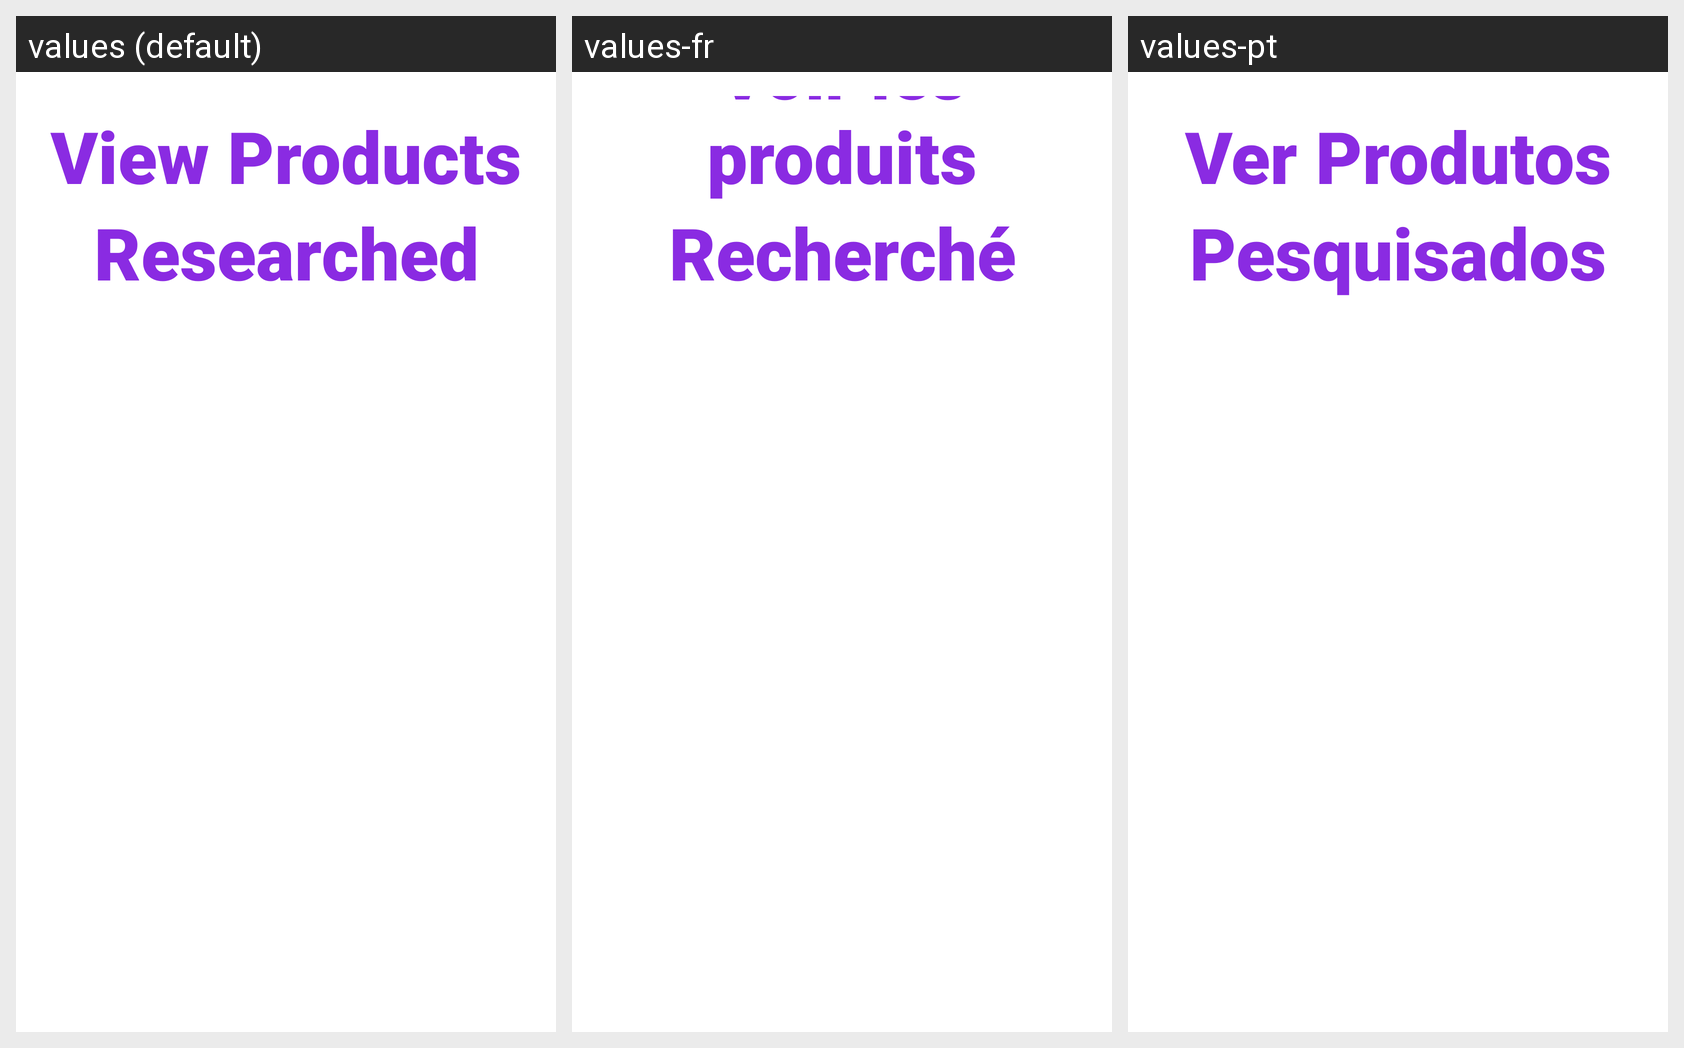

Here is an Android app screen in its default locale and in the app's own translations. Write out the translated-string differences for the strings that appear on this screen.
Android screen res/layout/activity_produto_existente_pesquisado.xml rendered under 3 locales, left to right: values (default), values-fr, values-pt. Device: Nexus 5 (rendered at 1080×1920; each locale shown at half size, 540×960, under a caption strip naming it); theme android:Theme.Holo.Light.NoActionBar.
Strings drawn on this screen, with the default value and each locale's value (text and hints the layout hard-codes, and strings that could not be matched under every locale, appear in the picture but are not listed):

VerProdutos
  values: View Products
  values-fr: Voir les produits
  values-pt: Ver Produtos

Pesquisados
  values: Researched
  values-fr: Recherché
  values-pt: Pesquisados
